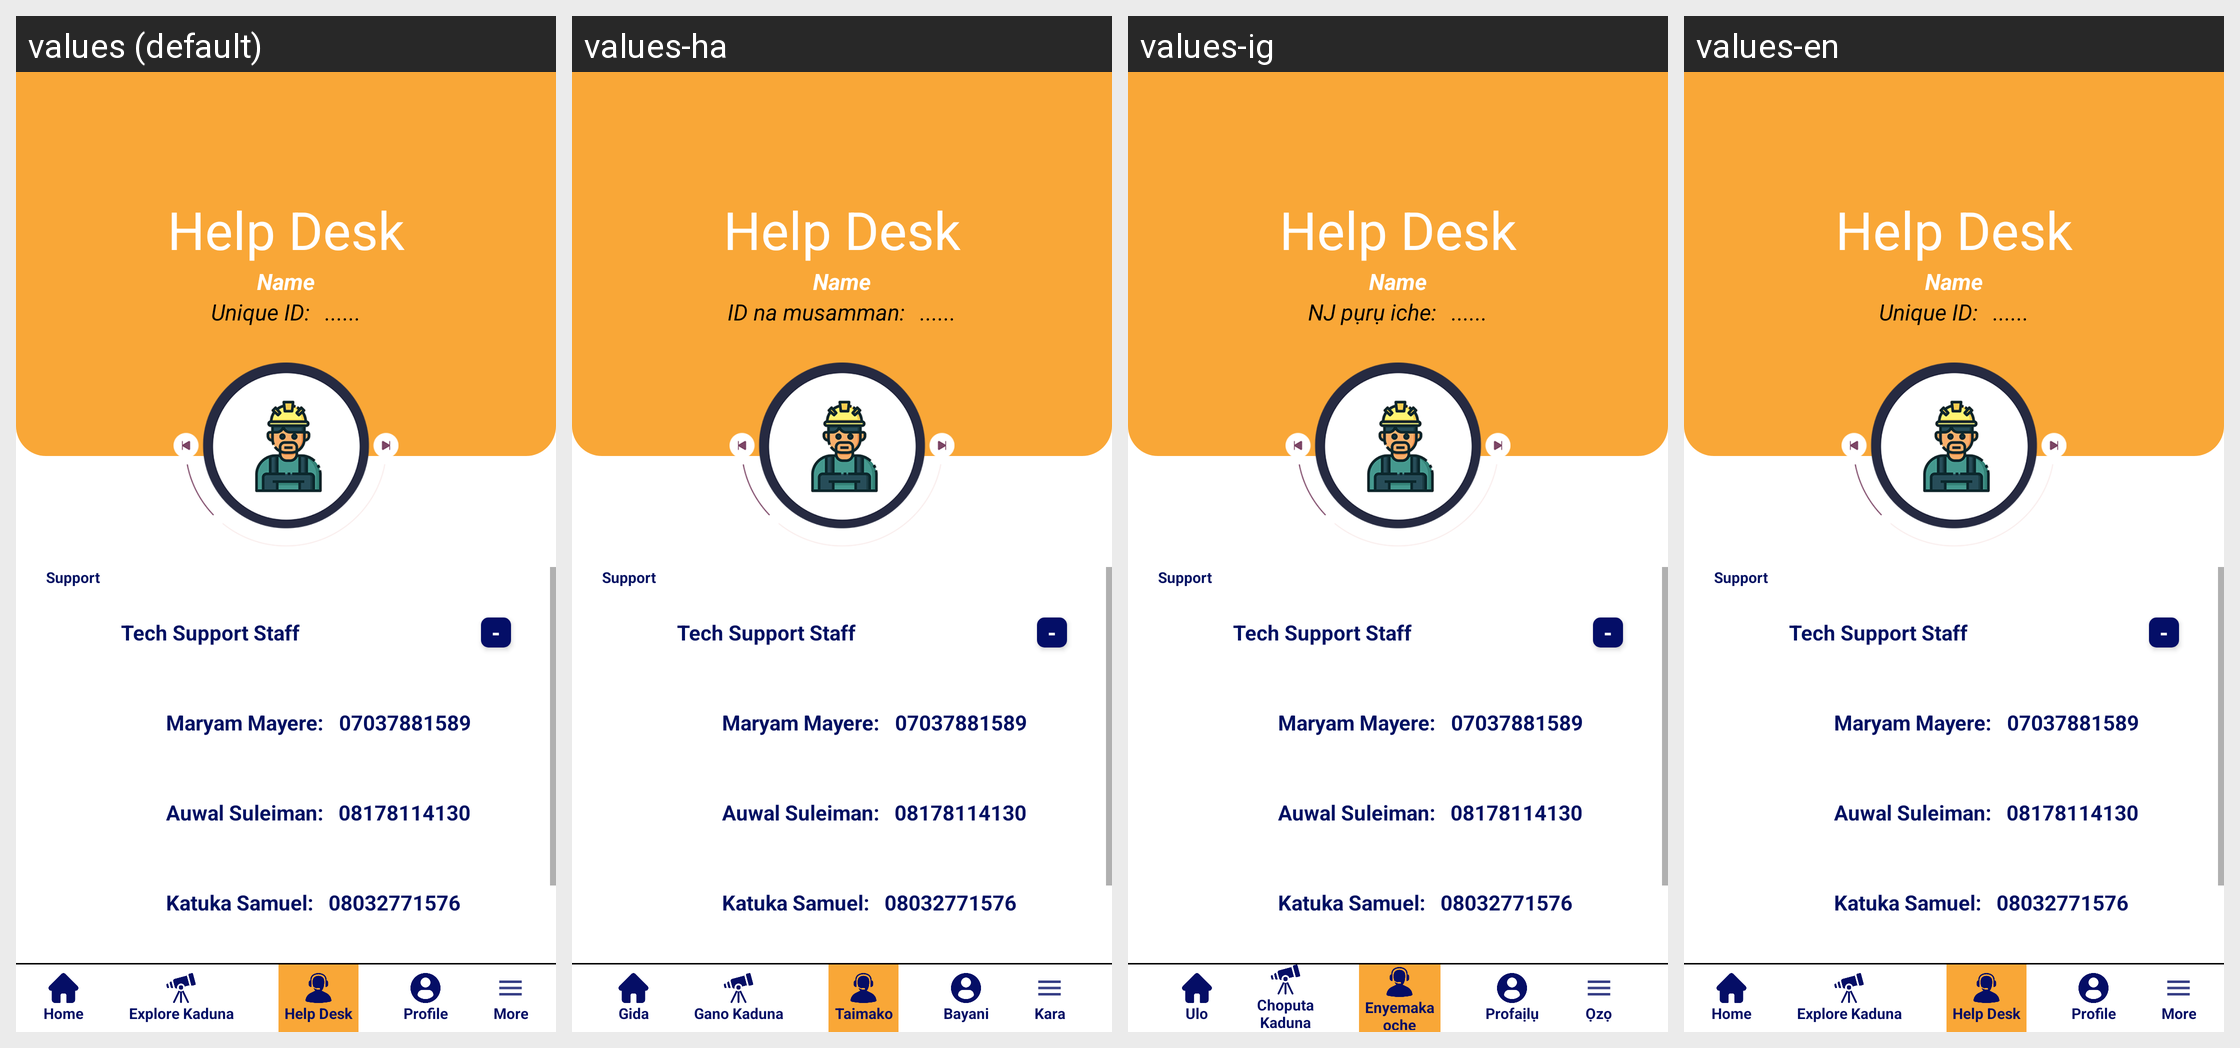

The same Android screen rendered under several of its app's locales, left to right. List the strings drawn on it with the default value and each locale's translation.
Android screen res/layout/activity_help_desk.xml rendered under 4 locales, left to right: values (default), values-ha, values-ig, values-en. Device: Nexus 5 (rendered at 1080×1920; each locale shown at half size, 540×960, under a caption strip naming it); theme AppTheme.
Other locales in the repository, not shown: values-de, values-fr, values-yo.
Strings drawn on this screen, with the default value and each locale's value (text and hints the layout hard-codes, and strings that could not be matched under every locale, appear in the picture but are not listed):

unique_id
  values: Unique ID:
  values-ha: ID na musamman:
  values-ig: NJ pụrụ iche:
  values-en: Unique ID:

home
  values: Home
  values-ha: Gida
  values-ig: Ulo
  values-en: Home

explore_kaduna
  values: Explore Kaduna
  values-ha: Gano Kaduna
  values-ig: Choputa
      Kaduna
  values-en: Explore Kaduna

help_desk
  values: Help Desk
  values-ha: Taimako
  values-ig: Enyemaka
      oche
  values-en: Help Desk

profile
  values: Profile
  values-ha: Bayani
  values-ig: Profaịlụ
  values-en: Profile

more
  values: More
  values-ha: Kara
  values-ig: Ọzọ
  values-en: More
